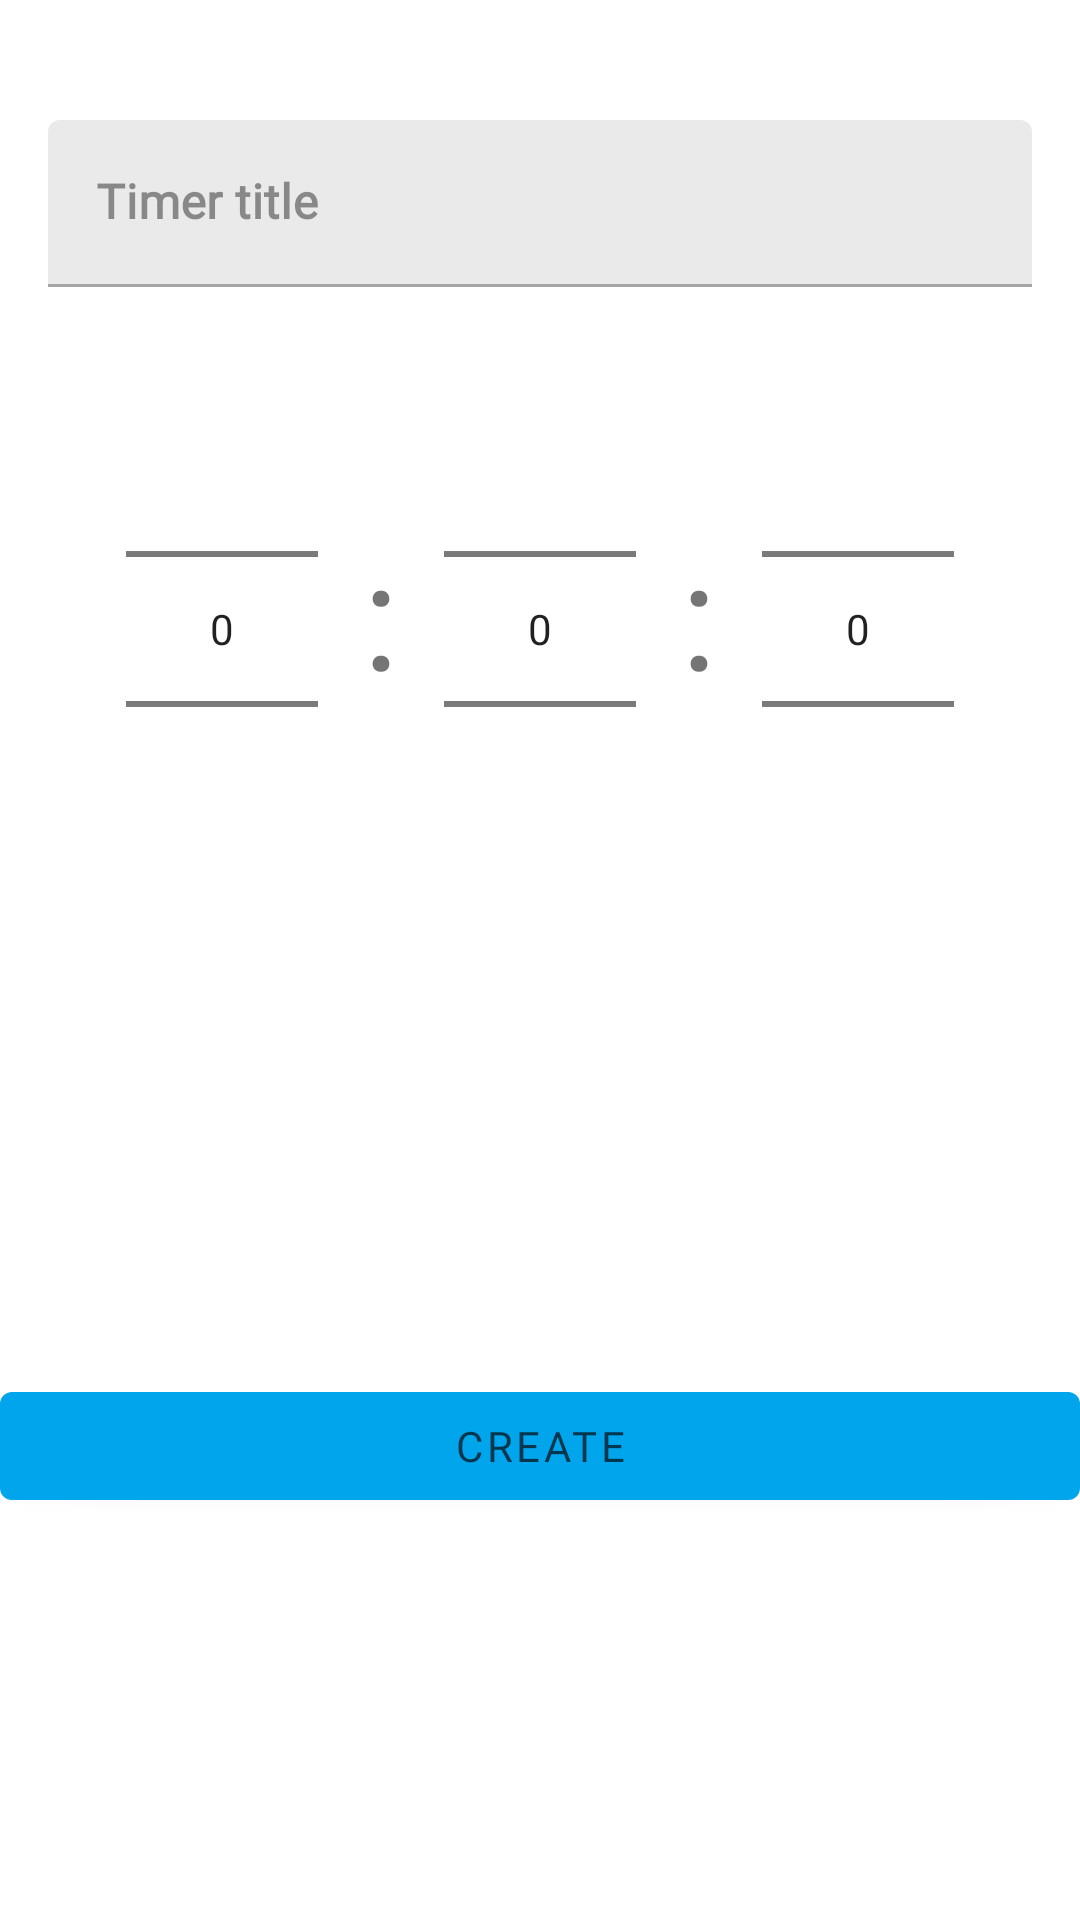

Android layout source for this screen:
<!-- AndroidManifest.xml: application theme Theme.Timerz -->
<!-- res/layout/fragment_add_timer.xml -->
<?xml version="1.0" encoding="utf-8"?>
<layout xmlns:android="http://schemas.android.com/apk/res/android"
    xmlns:app="http://schemas.android.com/apk/res-auto"
    xmlns:tools="http://schemas.android.com/tools">

    <androidx.constraintlayout.widget.ConstraintLayout
        android:id="@+id/bottom_sheet_container"
        android:layout_width="match_parent"
        android:layout_height="wrap_content"
        app:layout_behavior="com.google.android.material.bottomsheet.BottomSheetBehavior">


        <ImageView
            android:id="@+id/indicator"
            android:layout_width="wrap_content"
            android:layout_height="wrap_content"
            android:layout_gravity="center_horizontal"
            android:layout_marginTop="16dp"
            android:src="@drawable/ic_bottom_sheet_indicator"
            app:layout_constraintEnd_toEndOf="parent"
            app:layout_constraintStart_toStartOf="parent"
            app:layout_constraintTop_toTopOf="parent" />

        <TextView
            android:id="@+id/separator1"
            android:layout_width="wrap_content"
            android:layout_height="wrap_content"
            android:text=":"
            android:textSize="50sp"
            app:layout_constraintBottom_toBottomOf="@+id/hour_picker"
            app:layout_constraintEnd_toStartOf="@+id/minute_picker"
            app:layout_constraintStart_toEndOf="@+id/hour_picker"
            app:layout_constraintTop_toTopOf="@+id/hour_picker"
            app:layout_constraintVertical_bias="0.45" />

        <TextView
            android:id="@+id/separator2"
            android:layout_width="wrap_content"
            android:layout_height="wrap_content"
            android:text=":"
            android:textSize="50sp"
            app:layout_constraintBottom_toBottomOf="@+id/seconds_picker"
            app:layout_constraintEnd_toStartOf="@+id/seconds_picker"
            app:layout_constraintStart_toEndOf="@+id/minute_picker"
            app:layout_constraintTop_toTopOf="@+id/seconds_picker"
            app:layout_constraintVertical_bias="0.45" />

        <NumberPicker
            android:id="@+id/hour_picker"
            android:layout_width="wrap_content"
            android:layout_height="wrap_content"
            android:layout_marginTop="24dp"
            app:layout_constraintEnd_toStartOf="@+id/minute_picker"
            app:layout_constraintHorizontal_bias="0.5"
            app:layout_constraintStart_toStartOf="parent"
            app:layout_constraintTop_toBottomOf="@+id/timer_title_container" />

        <NumberPicker
            android:id="@+id/minute_picker"
            android:layout_width="wrap_content"
            android:layout_height="wrap_content"
            android:layout_marginTop="24dp"
            app:layout_constraintEnd_toStartOf="@+id/seconds_picker"
            app:layout_constraintHorizontal_bias="0.5"
            app:layout_constraintStart_toEndOf="@+id/hour_picker"
            app:layout_constraintTop_toBottomOf="@+id/timer_title_container" />

        <NumberPicker
            android:id="@+id/seconds_picker"
            android:layout_width="wrap_content"
            android:layout_height="wrap_content"
            android:layout_marginTop="24dp"
            app:layout_constraintEnd_toEndOf="parent"
            app:layout_constraintHorizontal_bias="0.5"
            app:layout_constraintStart_toEndOf="@+id/minute_picker"
            app:layout_constraintTop_toBottomOf="@+id/timer_title_container" />


        <com.google.android.material.textfield.TextInputLayout
            android:id="@+id/timer_title_container"
            android:layout_width="match_parent"
            android:layout_height="wrap_content"
            android:layout_marginStart="16dp"
            android:layout_marginTop="24dp"
            android:layout_marginEnd="16dp"
            app:layout_constraintEnd_toEndOf="parent"
            app:layout_constraintHorizontal_bias="0.0"
            app:layout_constraintStart_toStartOf="parent"
            app:layout_constraintTop_toBottomOf="@+id/indicator">

            <com.google.android.material.textfield.TextInputEditText
                android:fontFamily="@font/prompt_regular"
                android:id="@+id/timer_title"
                android:layout_width="match_parent"
                android:layout_height="match_parent"
                android:hint="@string/timer_title"
                android:inputType="text"
                android:textStyle="bold" />

        </com.google.android.material.textfield.TextInputLayout>

        <com.google.android.material.button.MaterialButton
            android:id="@+id/create_timer"
            android:layout_width="match_parent"
            android:layout_height="wrap_content"
            android:layout_marginTop="24dp"
            android:fontFamily="@font/prompt_medium"
            android:text="@string/create"
            app:layout_constraintBottom_toBottomOf="parent"
            app:layout_constraintEnd_toStartOf="parent"
            app:layout_constraintHorizontal_bias="0.35"
            app:layout_constraintHorizontal_chainStyle="packed"
            app:layout_constraintStart_toStartOf="parent"
            app:layout_constraintTop_toBottomOf="@+id/minute_picker" />

    </androidx.constraintlayout.widget.ConstraintLayout>

</layout>
<!-- resources referenced by this layout -->
<resources>
  <string name="create">create</string>
  <string name="timer_title">Timer title</string>
  <style name="Theme.Timerz" parent="Theme.MaterialComponents.Light.NoActionBar">
          <item name="colorPrimary">@color/brand_primary_light</item>
          <item name="colorPrimaryVariant">@color/brand_primary_light_variant</item>
          <item name="colorSecondary">@color/brand_secondary_light</item>
          <item name="colorSecondaryVariant">@color/brand_secondary_light_variant</item>
          <item name="colorOnPrimary">@color/brand_on_primary_color_light</item>
          <item name="colorOnSecondary">@color/brand_on_secondary_color_light</item>
          <item name="colorError">@color/brand_error_color_light</item>
          <item name="colorOnError">@color/brand_on_error_color_light</item>
          <item name="colorSurface">@color/brand_light_surface</item>
          <item name="colorOnSurface">@color/brand_on_light_surface</item>
          <item name="android:colorBackground">@color/brand_light_background</item>
          <item name="colorOnBackground">@color/brand_on_light_background</item>
          <item name="android:statusBarColor" tools:ignore="NewApi">?attr/colorSurface</item>
  
          
          <item name="android:windowLightStatusBar" tools:ignore="NewApi">true</item>
          <item name="android:navigationBarColor" tools:ignore="NewApi">?android:attr/colorBackground</item>
          <item name="android:windowLightNavigationBar" tools:ignore="NewApi">true</item>
      </style>
  <color name="brand_primary_light">#00a5ec</color>
  <color name="brand_primary_light_variant">#0076b9</color>
  <color name="brand_secondary_light">#ff5f52</color>
  <color name="brand_secondary_light_variant">#c62828</color>
  <color name="brand_on_primary_color_light">#AB000000</color>
  <color name="brand_on_secondary_color_light">#ffffff</color>
  <color name="brand_error_color_light">#B00020</color>
  <color name="brand_on_error_color_light">#ffffff</color>
  <color name="brand_light_surface">#ffffff</color>
  <color name="brand_on_light_surface">#B3000000</color>
  <color name="brand_light_background">#ffffff</color>
  <color name="brand_on_light_background">#000000</color>
</resources>
